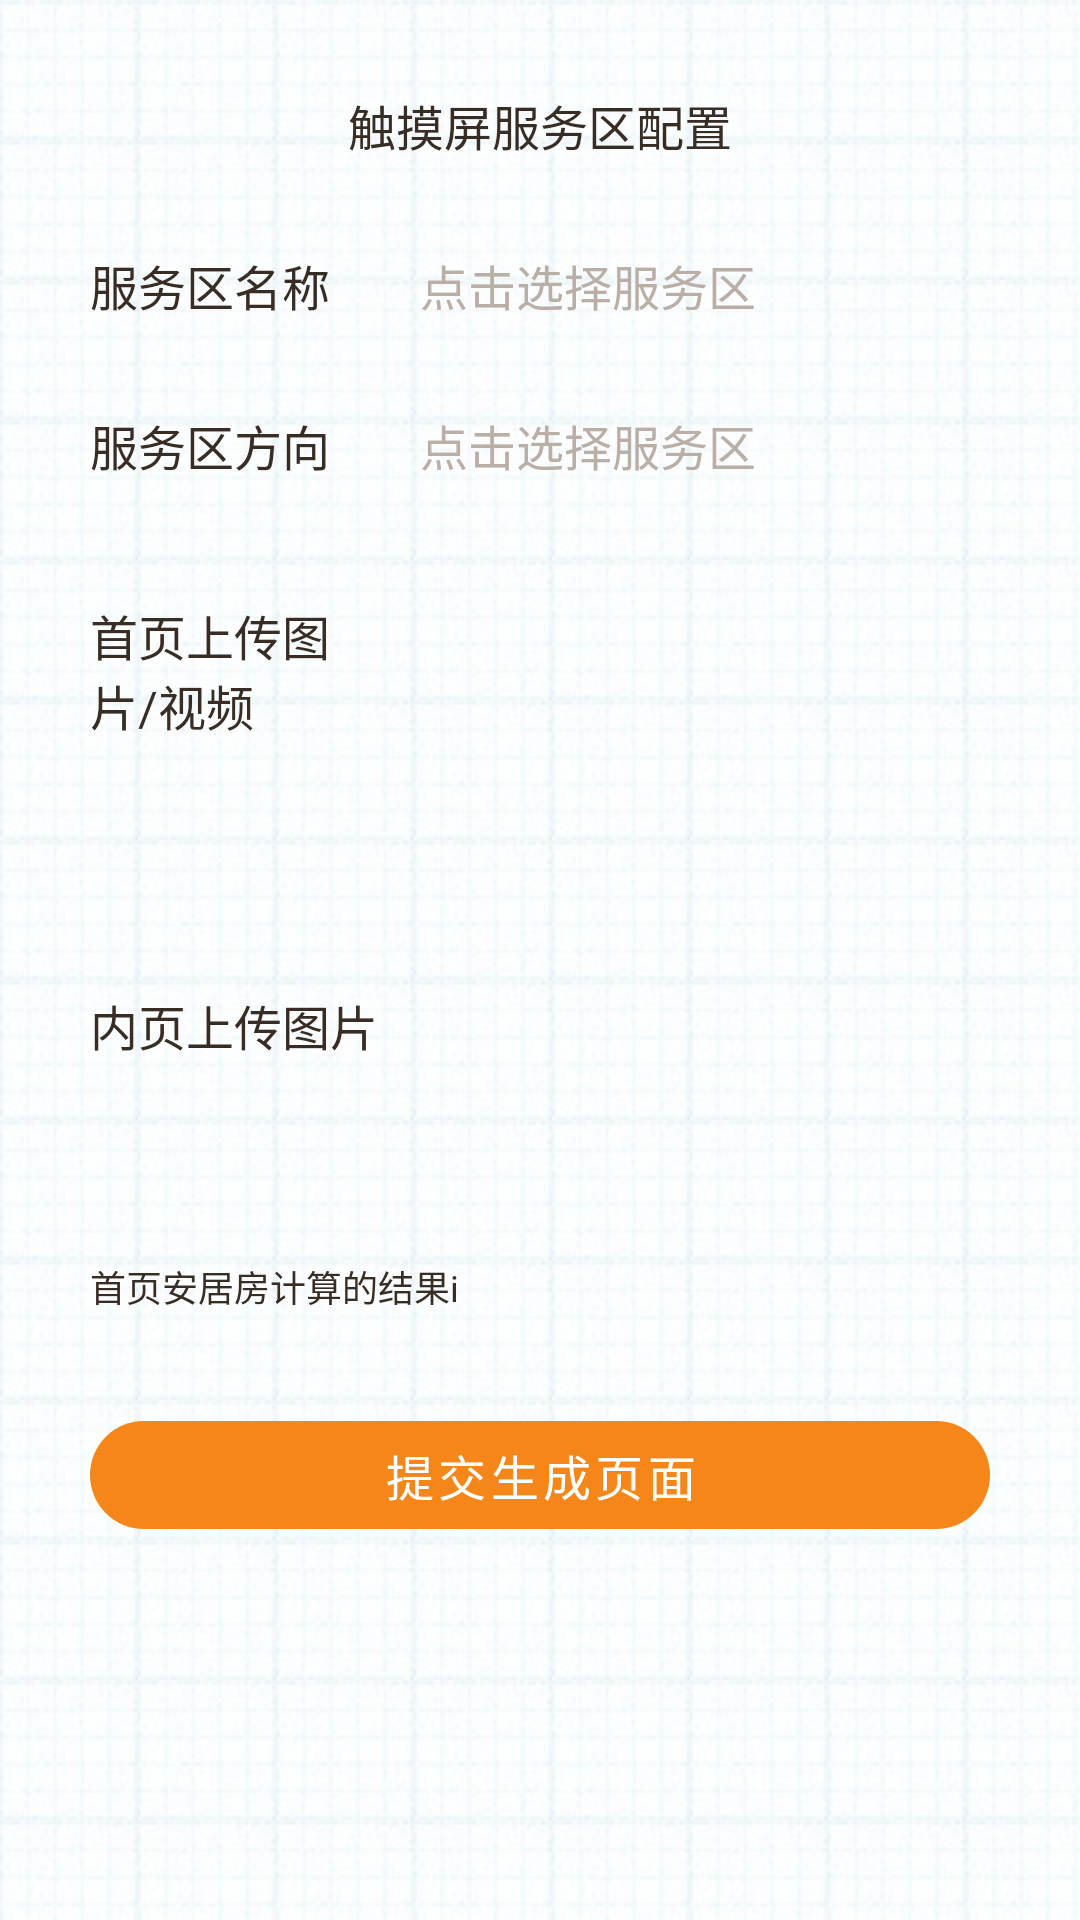

The Android layout XML behind this screen, and the referenced resources:
<!-- AndroidManifest.xml: application theme AppTheme -->
<!-- res/layout/activity_config.xml -->
<?xml version="1.0" encoding="utf-8"?>
<androidx.constraintlayout.widget.ConstraintLayout xmlns:android="http://schemas.android.com/apk/res/android"
    xmlns:app="http://schemas.android.com/apk/res-auto"
    android:layout_width="match_parent"
    android:layout_height="match_parent"
    android:background="@drawable/bg_block">

    <TextView
        android:id="@+id/tvTitle"
        android:layout_width="wrap_content"
        android:layout_height="wrap_content"
        android:layout_marginTop="30dp"
        android:text="触摸屏服务区配置"
        app:layout_constraintEnd_toEndOf="parent"
        app:layout_constraintStart_toStartOf="parent"
        app:layout_constraintTop_toTopOf="parent" />

    <TextView
        android:id="@+id/tvLeftTitle"
        android:layout_width="wrap_content"
        android:layout_height="wrap_content"
        android:layout_marginStart="30dp"
        android:layout_marginTop="30dp"
        android:text="服务区名称"
        app:layout_constraintStart_toStartOf="parent"
        app:layout_constraintTop_toBottomOf="@+id/tvTitle" />

    <TextView
        android:id="@+id/tvName"
        android:layout_width="0dp"
        android:layout_height="wrap_content"
        android:layout_marginStart="30dp"
        android:hint="点击选择服务区"
        android:paddingVertical="10dp"
        app:layout_constraintBottom_toBottomOf="@+id/tvLeftTitle"
        app:layout_constraintEnd_toEndOf="parent"
        app:layout_constraintHorizontal_weight="1"
        app:layout_constraintStart_toEndOf="@+id/tvLeftTitle"
        app:layout_constraintTop_toTopOf="@+id/tvLeftTitle" />

    <TextView
        android:layout_width="wrap_content"
        android:layout_height="wrap_content"
        android:layout_marginEnd="30dp"
        android:text="服务区方向"
        app:layout_constraintBottom_toBottomOf="@+id/tvRestDirection"
        app:layout_constraintEnd_toStartOf="@+id/tvRestDirection"
        app:layout_constraintTop_toTopOf="@+id/tvRestDirection" />

    <TextView
        android:id="@+id/tvRestDirection"
        android:layout_width="0dp"
        android:layout_height="wrap_content"
        android:layout_marginTop="10dp"
        android:hint="点击选择服务区"
        android:paddingVertical="10dp"
        app:layout_constraintEnd_toEndOf="parent"
        app:layout_constraintHorizontal_weight="1"
        app:layout_constraintStart_toStartOf="@+id/tvName"
        app:layout_constraintTop_toBottomOf="@+id/tvName" />

    <androidx.recyclerview.widget.RecyclerView
        android:id="@+id/recyclerviewHome"
        android:layout_width="0dp"
        android:layout_height="wrap_content"
        android:layout_marginTop="30dp"
        android:layout_marginEnd="10dp"
        android:background="#999"
        app:layout_constraintEnd_toEndOf="parent"
        app:layout_constraintStart_toStartOf="@+id/tvName"
        app:layout_constraintTop_toBottomOf="@+id/tvRestDirection" />

    <ImageView
        android:id="@+id/ivPhoto"
        android:layout_width="60dp"
        android:layout_height="60dp"
        android:layout_marginTop="10dp"
        android:src="@drawable/ic_launcher_background"
        app:layout_constraintStart_toStartOf="@+id/recyclerviewHome"
        app:layout_constraintTop_toBottomOf="@+id/recyclerviewHome" />

    <TextView
        android:layout_width="80dp"
        android:layout_height="wrap_content"
        android:text="首页上传图片/视频"
        app:layout_constraintEnd_toEndOf="@id/tvLeftTitle"
        app:layout_constraintStart_toStartOf="@id/tvLeftTitle"
        app:layout_constraintTop_toTopOf="@+id/recyclerviewHome" />

    <ImageView
        android:id="@+id/ivBanner"
        android:layout_width="60dp"
        android:layout_height="60dp"
        android:layout_marginTop="60dp"
        android:scaleType="fitXY"
        android:src="@mipmap/ic_launcher"
        app:layout_constraintStart_toStartOf="@+id/recyclerviewHome"
        app:layout_constraintTop_toBottomOf="@+id/ivPhoto" />

    <TextView
        android:layout_width="wrap_content"
        android:layout_height="wrap_content"
        android:text="内页上传图片"
        app:layout_constraintStart_toStartOf="@id/tvLeftTitle"
        app:layout_constraintTop_toTopOf="@+id/ivBanner" />

    <TextView
        android:id="@+id/tvTips"
        android:layout_width="wrap_content"
        android:layout_height="wrap_content"
        android:layout_marginStart="30dp"
        android:layout_marginTop="30dp"
        android:text="首页安居房计算的结果i"
        android:textSize="12sp"
        app:layout_constraintStart_toStartOf="parent"
        app:layout_constraintTop_toBottomOf="@+id/ivBanner" />

    <com.google.android.material.button.MaterialButton
        android:id="@+id/btSubmit"
        style="@style/Widget.MaterialComponents.Button.UnelevatedButton"
        android:layout_width="match_parent"
        android:layout_height="wrap_content"
        android:layout_marginHorizontal="30dp"
        android:layout_marginTop="30dp"
        android:text="提交生成页面"
        app:cornerRadius="20dp"
        app:layout_constraintTop_toBottomOf="@+id/tvTips" />

</androidx.constraintlayout.widget.ConstraintLayout>
<!-- resources referenced by this layout -->
<resources>
  <!-- drawable bg_block (drawable) -->
  <?xml version="1.0" encoding="utf-8"?>
  <bitmap xmlns:android="http://schemas.android.com/apk/res/android"
      android:src="@drawable/block"
      android:tileMode="repeat" />
  <style name="AppTheme" parent="Theme.MaterialComponents.Light.NoActionBar">
          <item name="colorPrimary">@color/main_color</item>
          <item name="colorPrimaryDark">@color/main_color</item>
          <item name="colorAccent">@color/main_color</item>
          <item name="colorControlHighlight">@color/unselect_color</item>
          <item name="android:navigationBarColor">@color/white</item>
          <item name="android:windowBackground">@color/white</item>
  
          <item name="textAllCaps">false</item>
          <item name="android:textColorPrimary">@color/color_382D25</item>
          <item name="android:textColor">@color/color_382D25</item>
          <item name="android:editTextColor">@color/color_382D25</item>
          <item name="android:textSize">16sp</item>
          <item name="android:textColorHint">@color/color_BAAFA7</item>
          <item name="android:statusBarColor">@color/white</item>
          <item name="android:windowLightStatusBar" tools:targetApi="m">true</item>
      </style>
  <!-- drawable block: png bitmap (drawable-hdpi, 5444 bytes) -->
  <color name="main_color">#F5861A</color>
  <color name="unselect_color">#CCCCCC</color>
  <color name="white">#FFFFFF</color>
  <color name="color_382D25">#382D25</color>
  <color name="color_BAAFA7">#BAAFA7</color>
</resources>
